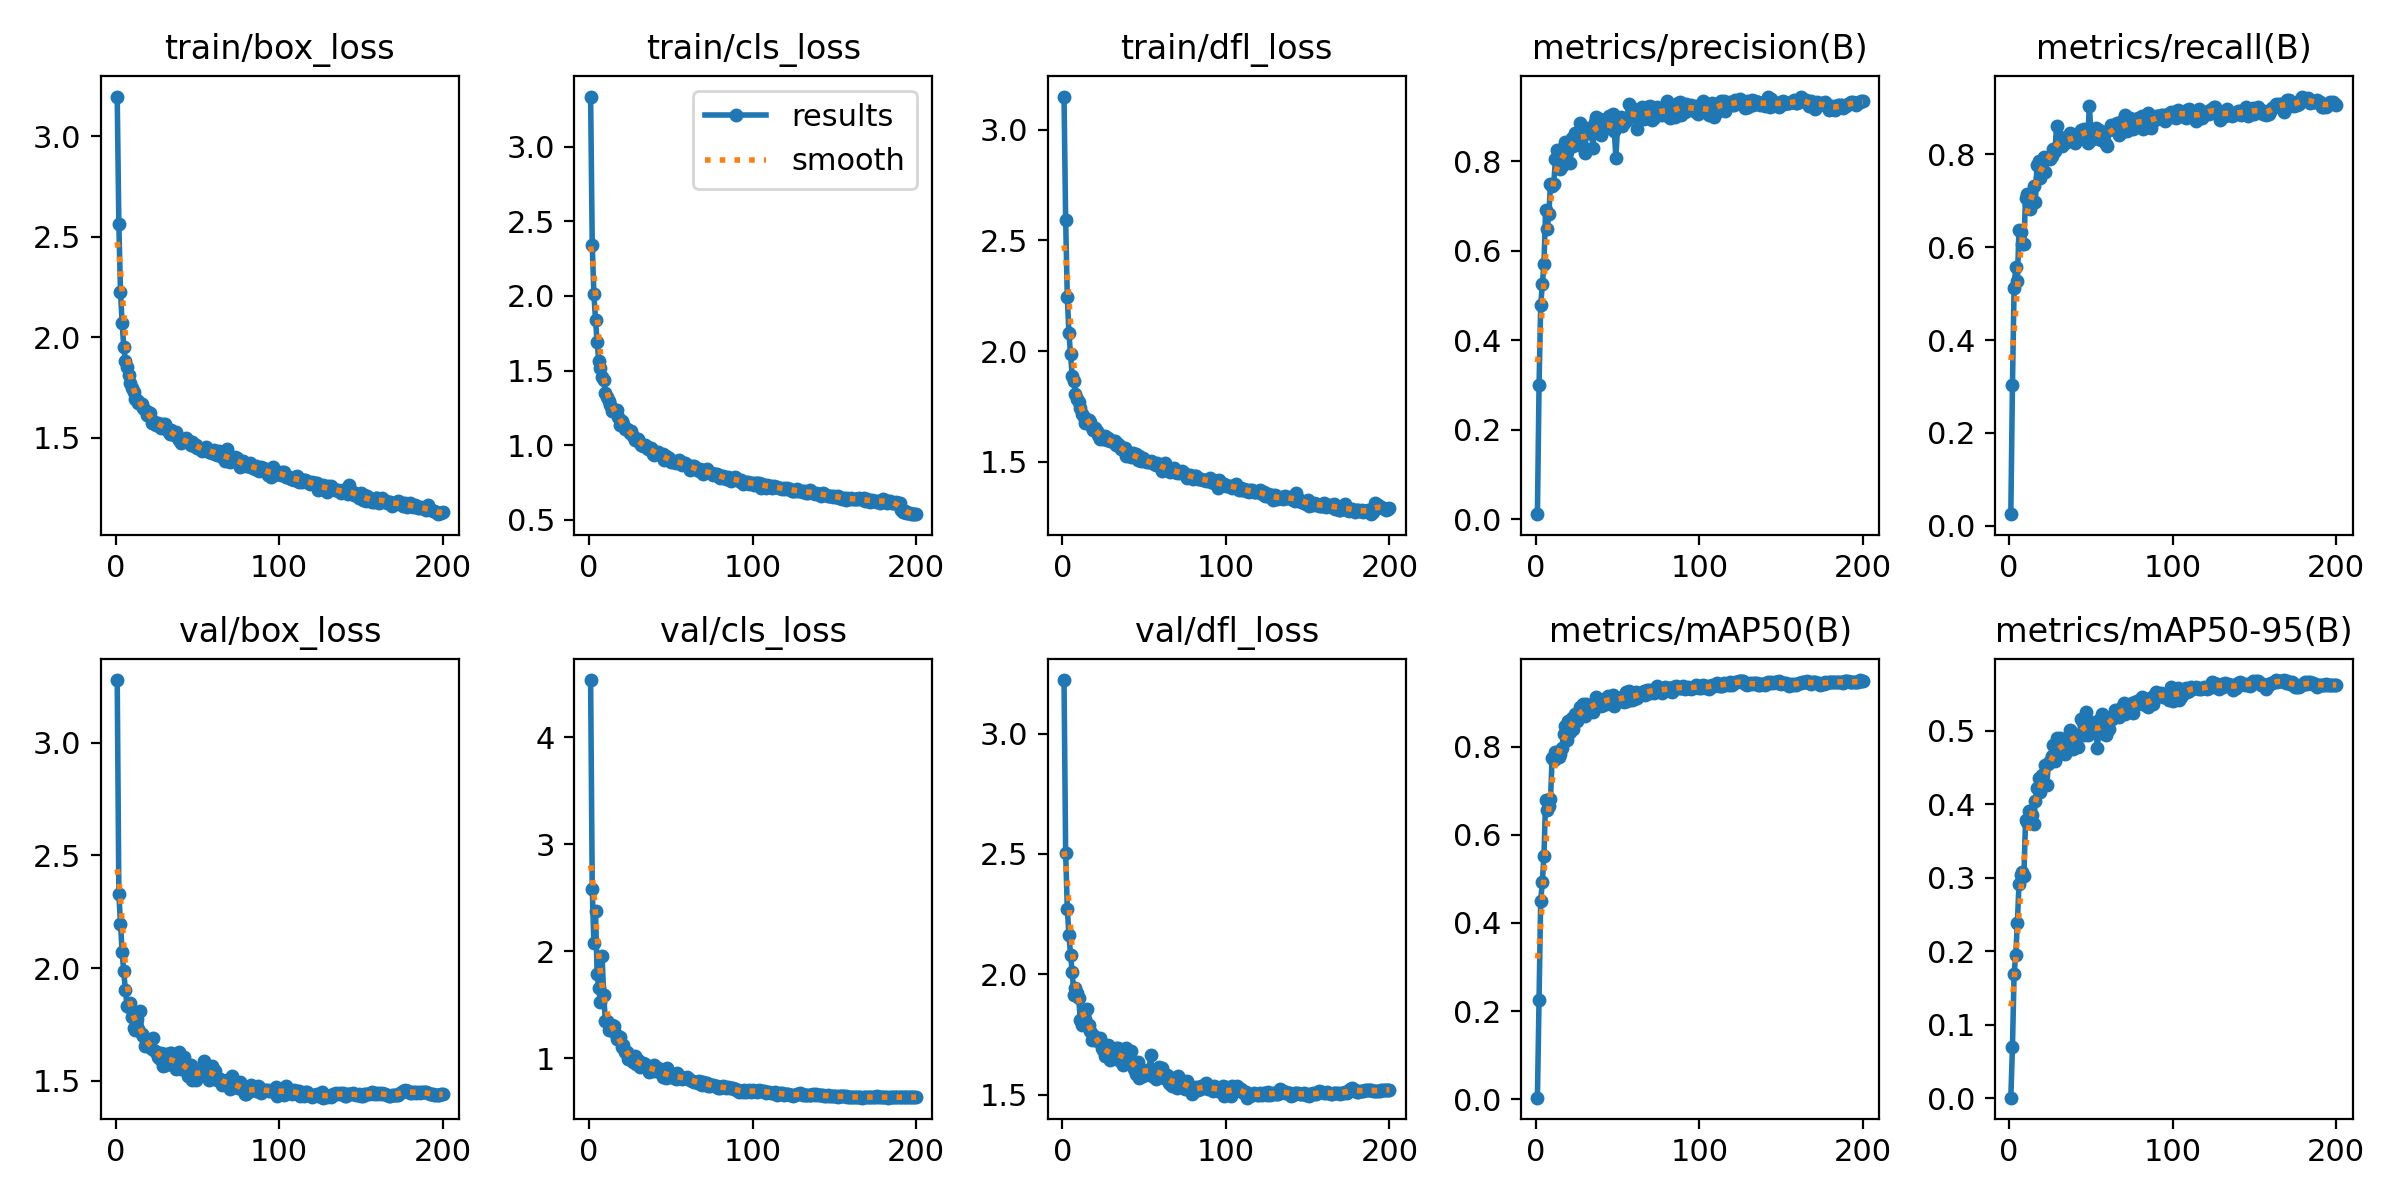

The table this chart was drawn from, first rows:
epoch, time, train/box_loss, train/cls_loss, train/dfl_loss, metrics/precision(B), metrics/recall(B), metrics/mAP50(B), metrics/mAP50-95(B), val/box_loss, val/cls_loss, val/dfl_loss, lr/pg0, lr/pg1, lr/pg2
1, 35.47, 3.199, 3.335, 3.15, 0.01173, 0.02482, 0.00366, 0.00103, 3.279, 4.533, 3.222, 0.06718, 0.0003315, 0.0003315
2, 66.49, 2.562, 2.34, 2.593, 0.2999, 0.3022, 0.2257, 0.06955, 2.329, 2.584, 2.505, 0.03418, 0.0006616, 0.0006616
3, 97, 2.228, 2.015, 2.246, 0.4784, 0.5124, 0.45, 0.1698, 2.195, 2.073, 2.272, 0.001169, 0.0009883, 0.0009883
4, 128.5, 2.071, 1.839, 2.08, 0.5253, 0.5577, 0.493, 0.1946, 2.069, 2.37, 2.164, 0.0009851, 0.0009851, 0.0009851
5, 159.6, 1.953, 1.689, 1.987, 0.5701, 0.5266, 0.5515, 0.2386, 1.986, 1.781, 2.081, 0.0009802, 0.0009802, 0.0009802
6, 191.7, 1.88, 1.564, 1.888, 0.6916, 0.638, 0.6796, 0.2923, 1.9, 1.652, 2.011, 0.0009752, 0.0009752, 0.0009752
7, 223.4, 1.85, 1.515, 1.863, 0.6491, 0.6319, 0.6568, 0.3041, 1.832, 1.523, 1.914, 0.0009703, 0.0009703, 0.0009703
8, 254.5, 1.81, 1.46, 1.807, 0.6819, 0.6071, 0.6665, 0.3075, 1.828, 1.95, 1.942, 0.0009654, 0.0009654, 0.0009654
9, 286.8, 1.771, 1.437, 1.781, 0.7483, 0.6073, 0.6806, 0.3024, 1.846, 1.591, 1.922, 0.0009604, 0.0009604, 0.0009604
10, 320.4, 1.746, 1.352, 1.772, 0.7444, 0.7066, 0.7748, 0.3789, 1.785, 1.346, 1.9, 0.0009555, 0.0009555, 0.0009555
11, 353.6, 1.729, 1.326, 1.741, 0.7488, 0.7153, 0.7699, 0.3765, 1.733, 1.35, 1.809, 0.0009505, 0.0009505, 0.0009505
12, 386.9, 1.693, 1.293, 1.713, 0.8035, 0.6927, 0.7877, 0.3906, 1.724, 1.259, 1.791, 0.0009455, 0.0009455, 0.0009455
13, 423.6, 1.689, 1.271, 1.703, 0.825, 0.6832, 0.7878, 0.3764, 1.774, 1.297, 1.834, 0.0009406, 0.0009406, 0.0009406
14, 457, 1.674, 1.229, 1.675, 0.8134, 0.6978, 0.7777, 0.3862, 1.731, 1.307, 1.812, 0.0009357, 0.0009357, 0.0009357
15, 491.7, 1.672, 1.234, 1.69, 0.7825, 0.7329, 0.7826, 0.3733, 1.809, 1.302, 1.856, 0.0009307, 0.0009307, 0.0009307
16, 526.1, 1.669, 1.234, 1.69, 0.7896, 0.6964, 0.7965, 0.4049, 1.705, 1.234, 1.788, 0.0009258, 0.0009258, 0.0009258
17, 561.4, 1.65, 1.235, 1.678, 0.8061, 0.7781, 0.8282, 0.4219, 1.699, 1.182, 1.764, 0.0009208, 0.0009208, 0.0009208
18, 595.3, 1.636, 1.19, 1.655, 0.8428, 0.7854, 0.8463, 0.436, 1.652, 1.199, 1.727, 0.0009158, 0.0009158, 0.0009158
19, 632.4, 1.611, 1.137, 1.643, 0.8208, 0.7489, 0.8144, 0.4166, 1.667, 1.195, 1.75, 0.0009109, 0.0009109, 0.0009109
20, 670.6, 1.626, 1.159, 1.652, 0.8386, 0.7812, 0.8575, 0.44, 1.655, 1.1, 1.727, 0.0009059, 0.0009059, 0.0009059
21, 709.9, 1.623, 1.139, 1.637, 0.7948, 0.7942, 0.8333, 0.4289, 1.647, 1.123, 1.73, 0.000901, 0.000901, 0.000901
22, 747.6, 1.576, 1.107, 1.62, 0.8518, 0.762, 0.8644, 0.4535, 1.641, 1.058, 1.723, 0.0008961, 0.0008961, 0.0008961
23, 785.1, 1.582, 1.109, 1.604, 0.8338, 0.7912, 0.8398, 0.4263, 1.689, 1.061, 1.737, 0.0008911, 0.0008911, 0.0008911
24, 820.2, 1.574, 1.105, 1.615, 0.8624, 0.7927, 0.8742, 0.4556, 1.634, 0.9925, 1.695, 0.0008862, 0.0008862, 0.0008862
25, 855.2, 1.564, 1.08, 1.604, 0.8573, 0.7893, 0.8592, 0.4591, 1.628, 1.004, 1.685, 0.0008812, 0.0008812, 0.0008812
26, 890.3, 1.574, 1.093, 1.615, 0.8515, 0.7954, 0.8705, 0.4665, 1.603, 0.9869, 1.661, 0.0008762, 0.0008762, 0.0008762
27, 925.9, 1.559, 1.059, 1.597, 0.8853, 0.8112, 0.8896, 0.4806, 1.594, 0.964, 1.673, 0.0008713, 0.0008713, 0.0008713
28, 961.8, 1.55, 1.037, 1.605, 0.8601, 0.8077, 0.877, 0.459, 1.621, 1.015, 1.708, 0.0008663, 0.0008663, 0.0008663
29, 996.8, 1.569, 1.04, 1.591, 0.8321, 0.8608, 0.8964, 0.4902, 1.565, 0.9484, 1.646, 0.0008614, 0.0008614, 0.0008614
30, 1032, 1.567, 1.044, 1.592, 0.8179, 0.819, 0.8705, 0.4671, 1.62, 0.9784, 1.67, 0.0008565, 0.0008565, 0.0008565
31, 1068, 1.554, 1.016, 1.592, 0.8747, 0.838, 0.8977, 0.49, 1.569, 0.921, 1.651, 0.0008515, 0.0008515, 0.0008515
32, 1099, 1.532, 1.004, 1.591, 0.8617, 0.819, 0.89, 0.4763, 1.582, 0.9345, 1.679, 0.0008465, 0.0008465, 0.0008465
33, 1123, 1.519, 0.9928, 1.573, 0.8667, 0.8307, 0.8886, 0.4744, 1.622, 0.9567, 1.693, 0.0008416, 0.0008416, 0.0008416
34, 1147, 1.539, 0.9989, 1.579, 0.8636, 0.8248, 0.8867, 0.4687, 1.621, 0.9398, 1.693, 0.0008366, 0.0008366, 0.0008366
35, 1171, 1.517, 0.9918, 1.57, 0.8297, 0.8277, 0.8796, 0.4875, 1.581, 0.9277, 1.642, 0.0008317, 0.0008317, 0.0008317
36, 1195, 1.514, 0.9758, 1.557, 0.8871, 0.8292, 0.8993, 0.4821, 1.591, 0.9013, 1.666, 0.0008268, 0.0008268, 0.0008268
37, 1228, 1.529, 0.9825, 1.562, 0.8986, 0.8453, 0.9131, 0.5012, 1.55, 0.8736, 1.625, 0.0008218, 0.0008218, 0.0008218
38, 1270, 1.5, 0.9783, 1.563, 0.8782, 0.8365, 0.9006, 0.4985, 1.567, 0.8937, 1.652, 0.0008169, 0.0008169, 0.0008169
39, 1313, 1.487, 0.9429, 1.526, 0.8937, 0.8321, 0.9022, 0.4752, 1.625, 0.8826, 1.693, 0.0008119, 0.0008119, 0.0008119
40, 1354, 1.476, 0.9377, 1.536, 0.8587, 0.825, 0.8916, 0.4901, 1.55, 0.9338, 1.63, 0.0008069, 0.0008069, 0.0008069
41, 1383, 1.485, 0.9519, 1.535, 0.8696, 0.838, 0.8955, 0.4909, 1.579, 0.8786, 1.636, 0.000802, 0.000802, 0.000802
42, 1406, 1.486, 0.9521, 1.521, 0.8786, 0.8365, 0.9083, 0.4781, 1.606, 0.9034, 1.683, 0.000797, 0.000797, 0.000797
43, 1439, 1.498, 0.9404, 1.539, 0.8764, 0.8438, 0.8975, 0.495, 1.566, 0.8933, 1.626, 0.0007921, 0.0007921, 0.0007921
44, 1472, 1.479, 0.9343, 1.525, 0.8862, 0.8527, 0.9158, 0.516, 1.522, 0.8577, 1.609, 0.0007872, 0.0007872, 0.0007872
45, 1506, 1.485, 0.9407, 1.536, 0.9002, 0.8423, 0.9134, 0.5116, 1.519, 0.8246, 1.585, 0.0007822, 0.0007822, 0.0007822
46, 1540, 1.466, 0.8992, 1.508, 0.8798, 0.8548, 0.905, 0.4941, 1.572, 0.8693, 1.634, 0.0007772, 0.0007772, 0.0007772
47, 1577, 1.481, 0.9291, 1.525, 0.9048, 0.832, 0.9175, 0.5263, 1.501, 0.8156, 1.568, 0.0007723, 0.0007723, 0.0007723
48, 1615, 1.459, 0.9079, 1.502, 0.8666, 0.8253, 0.8914, 0.4938, 1.549, 0.9039, 1.608, 0.0007673, 0.0007673, 0.0007673
49, 1656, 1.466, 0.9136, 1.516, 0.8073, 0.905, 0.9097, 0.5129, 1.503, 0.8328, 1.577, 0.0007624, 0.0007624, 0.0007624
50, 1699, 1.448, 0.8897, 1.502, 0.8781, 0.8467, 0.9037, 0.5051, 1.534, 0.8249, 1.598, 0.0007575, 0.0007575, 0.0007575
51, 1742, 1.45, 0.8912, 1.503, 0.8904, 0.8336, 0.9105, 0.5079, 1.531, 0.8218, 1.591, 0.0007525, 0.0007525, 0.0007525
52, 1785, 1.442, 0.89, 1.497, 0.8976, 0.838, 0.907, 0.5063, 1.533, 0.8192, 1.601, 0.0007476, 0.0007476, 0.0007476
53, 1828, 1.434, 0.8819, 1.499, 0.8772, 0.8569, 0.9135, 0.5027, 1.525, 0.807, 1.596, 0.0007426, 0.0007426, 0.0007426
54, 1870, 1.442, 0.8889, 1.502, 0.8857, 0.837, 0.9018, 0.4766, 1.588, 0.8643, 1.666, 0.0007376, 0.0007376, 0.0007376
55, 1913, 1.456, 0.9007, 1.497, 0.8962, 0.8526, 0.9247, 0.5145, 1.521, 0.8243, 1.576, 0.0007327, 0.0007327, 0.0007327
56, 1953, 1.445, 0.8818, 1.491, 0.8919, 0.8307, 0.904, 0.497, 1.553, 0.8247, 1.603, 0.0007277, 0.0007277, 0.0007277
57, 1988, 1.429, 0.8707, 1.486, 0.9283, 0.8438, 0.9268, 0.5236, 1.503, 0.8024, 1.567, 0.0007228, 0.0007228, 0.0007228
58, 2022, 1.431, 0.8815, 1.495, 0.921, 0.8453, 0.9149, 0.5179, 1.525, 0.8125, 1.582, 0.0007179, 0.0007179, 0.0007179
59, 2056, 1.427, 0.8817, 1.479, 0.9154, 0.8215, 0.9071, 0.494, 1.566, 0.8159, 1.616, 0.0007129, 0.0007129, 0.0007129
60, 2090, 1.438, 0.8662, 1.482, 0.9036, 0.819, 0.9084, 0.4998, 1.546, 0.8251, 1.596, 0.000708, 0.000708, 0.000708
... 140 more rows
